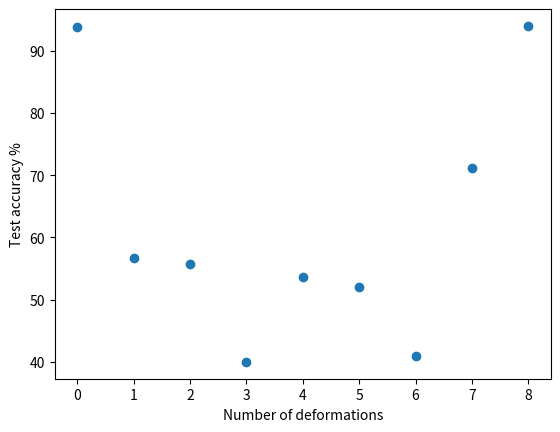
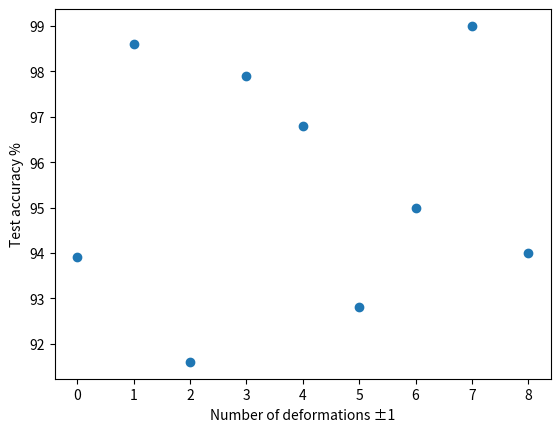

Write the Python code that produced these figures, in order.
import matplotlib.pyplot as plt
import numpy as np

deform = [i for i in range(9)]
test_acc = [93.9,56.7,55.8,40,53.7,52.0,41,71.1,94]

plt.scatter(deform,test_acc)
plt.xlabel('Number of deformations')
plt.ylabel('Test accuracy %')
#plt.savefig('deform.eps')




plt.figure()
test_acc_pm1 = [93.9,98.6,91.6,97.9,96.8,92.8,95.0,99,94]
plt.xlabel('Number of deformations ±1')
plt.ylabel('Test accuracy %')
#plt.xticks(['0','1,2','1,2,3','2,3,4','3,4,5','4,5,6','5,6,7','6,7','8'])
plt.scatter(deform,test_acc_pm1)
plt.savefig('deformPm12.eps')



'''
test_acc_pm1_all = [93.9,98.6,91.6,97.9,96.8,92.8,95.0,99,94]
plt.scatter(deform,test_acc_pm1_all)
plt.show()
'''
